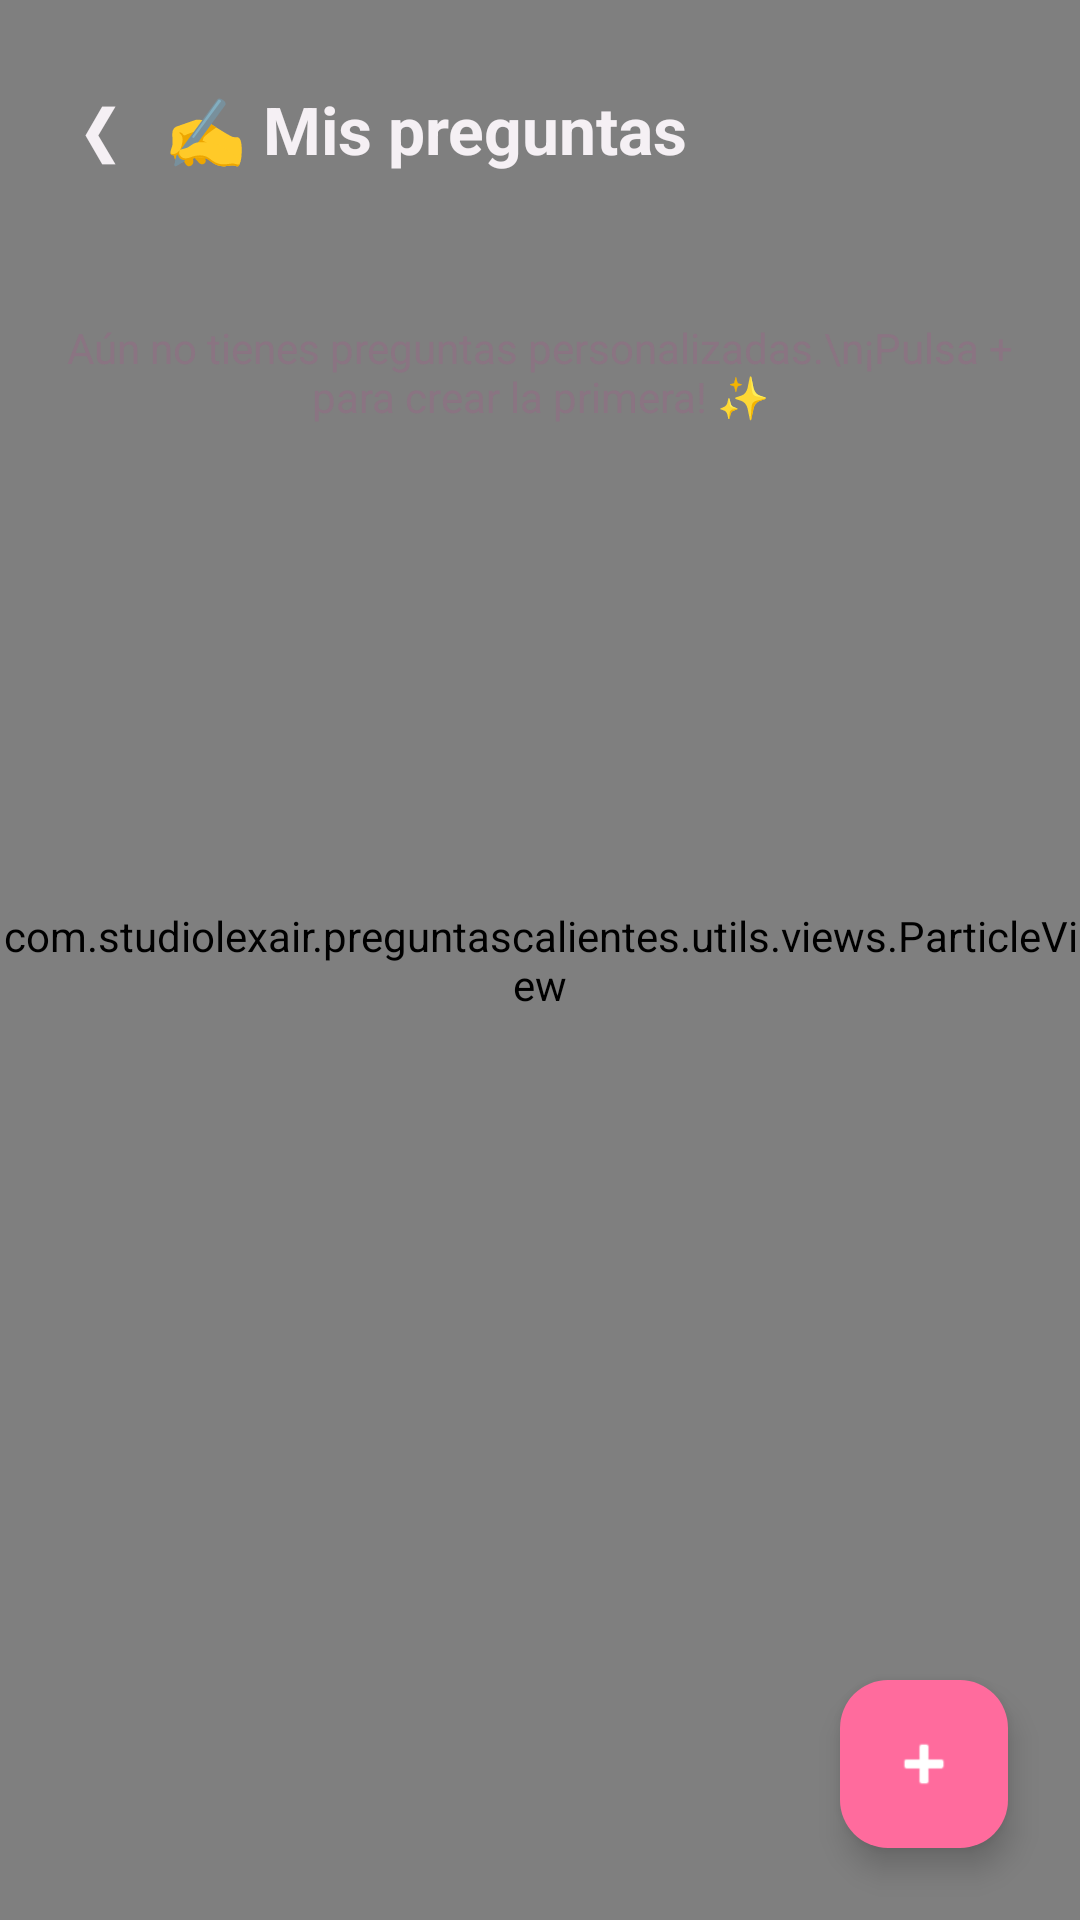

Reconstruct the res/layout file that produces this screen, plus the resources it refers to.
<!-- AndroidManifest.xml: application theme Theme.PreguntasCalientes -->
<!-- res/layout/activity_custom_questions.xml -->
<?xml version="1.0" encoding="utf-8"?>
<FrameLayout xmlns:android="http://schemas.android.com/apk/res/android"
    xmlns:app="http://schemas.android.com/apk/res-auto"
    android:layout_width="match_parent"
    android:layout_height="match_parent">

    <com.studiolexair.preguntascalientes.utils.views.ParticleView
        android:id="@+id/particleBg"
        android:layout_width="match_parent"
        android:layout_height="match_parent" />

    <LinearLayout
        android:layout_width="match_parent"
        android:layout_height="match_parent"
        android:orientation="vertical"
        android:padding="20dp">

        <LinearLayout
            android:layout_width="match_parent"
            android:layout_height="wrap_content"
            android:orientation="horizontal"
            android:gravity="center_vertical">

            <TextView
                android:id="@+id/btnBack"
                android:layout_width="wrap_content"
                android:layout_height="wrap_content"
                android:padding="8dp"
                android:text="❮"
                android:textColor="@color/text_primary"
                android:textSize="22sp" />

            <TextView
                android:layout_width="0dp"
                android:layout_weight="1"
                android:layout_height="wrap_content"
                android:layout_marginStart="8dp"
                android:text="✍️ Mis preguntas"
                android:textColor="@color/text_primary"
                android:textSize="22sp"
                android:textStyle="bold" />

            <TextView
                android:id="@+id/textCustomCount"
                android:layout_width="wrap_content"
                android:layout_height="wrap_content"
                android:text=""
                android:textColor="@color/text_secondary"
                android:textSize="12sp" />
        </LinearLayout>

        <TextView
            android:id="@+id/textEmptyCustom"
            android:layout_width="match_parent"
            android:layout_height="wrap_content"
            android:layout_marginTop="40dp"
            android:gravity="center"
            android:text="Aún no tienes preguntas personalizadas.\n¡Pulsa + para crear la primera! ✨"
            android:textColor="@color/text_hint"
            android:textSize="14sp" />

        <androidx.recyclerview.widget.RecyclerView
            android:id="@+id/recyclerCustom"
            android:layout_width="match_parent"
            android:layout_height="0dp"
            android:layout_weight="1"
            android:layout_marginTop="12dp"
            android:clipToPadding="false" />

    </LinearLayout>

    <com.google.android.material.floatingactionbutton.FloatingActionButton
        android:id="@+id/fabAdd"
        android:layout_width="wrap_content"
        android:layout_height="wrap_content"
        android:layout_gravity="bottom|end"
        android:layout_margin="24dp"
        android:contentDescription="Agregar"
        android:src="@android:drawable/ic_input_add"
        app:backgroundTint="@color/primary"
        app:tint="@color/white" />
</FrameLayout>
<!-- resources referenced by this layout -->
<resources>
  <color name="primary">#FF6B9D</color>
  <color name="text_hint">#8A7482</color>
  <color name="text_primary">#F5F0F4</color>
  <color name="text_secondary">#B8A8B3</color>
  <color name="white">#FFFFFF</color>
  <style name="Theme.PreguntasCalientes" parent="Base.Theme.PreguntasCalientes" />
  <style name="Base.Theme.PreguntasCalientes" parent="Theme.Material3.Dark.NoActionBar">
          <item name="colorPrimary">@color/primary</item>
          <item name="colorPrimaryVariant">@color/primary_dark</item>
          <item name="colorOnPrimary">@color/white</item>
          <item name="colorSecondary">@color/secondary</item>
          <item name="colorSecondaryVariant">@color/secondary_dark</item>
          <item name="colorOnSecondary">@color/white</item>
          <item name="colorSurface">@color/surface</item>
          <item name="colorOnSurface">@color/text_primary</item>
          <item name="android:colorBackground">@color/background</item>
          <item name="android:statusBarColor">@color/background</item>
          <item name="android:navigationBarColor">@color/background</item>
          <item name="android:windowLightStatusBar">false</item>
          <item name="colorAccent">@color/accent</item>
      </style>
  <color name="primary_dark">#C73866</color>
  <color name="secondary">#C73866</color>
  <color name="secondary_dark">#A02A4F</color>
  <color name="surface">#241520</color>
  <color name="background">#1A0F16</color>
  <color name="accent">#FFD93D</color>
</resources>
